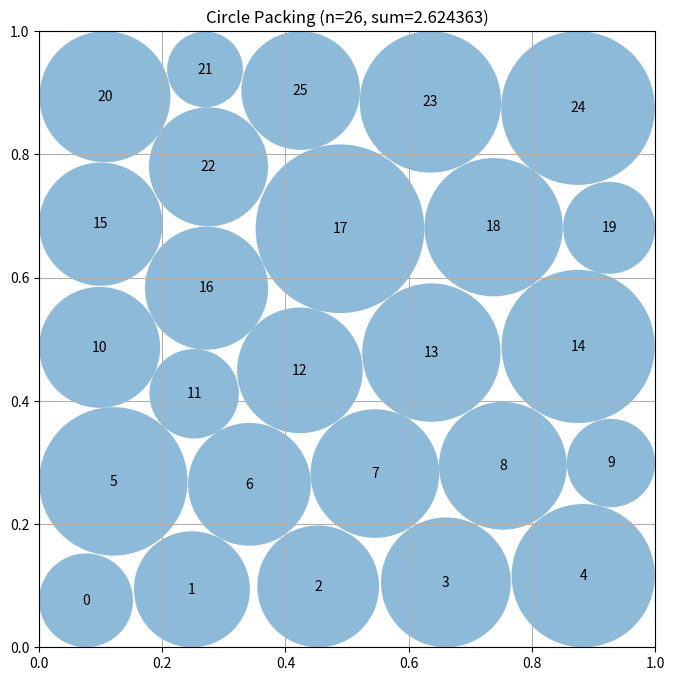

Python code for this plot:
# EVOLVE-BLOCK-START
import numpy as np
from scipy.optimize import linprog


def _radii_lp(centers):
    n = len(centers)
    c = -np.ones(n)
    A_rows = []
    b_vals = []
    for i in range(n):
        for j in range(i + 1, n):
            d = np.sqrt(np.sum((centers[i] - centers[j]) ** 2))
            row = np.zeros(n)
            row[i] = 1
            row[j] = 1
            A_rows.append(row)
            b_vals.append(d)
    for i in range(n):
        x, y = centers[i]
        b_dist = min(x, y, 1 - x, 1 - y)
        row = np.zeros(n)
        row[i] = 1
        A_rows.append(row)
        b_vals.append(b_dist)
    A = np.array(A_rows)
    b = np.array(b_vals)
    bounds = [(0, None)] * n
    result = linprog(c, A_ub=A, b_ub=b, bounds=bounds, method='highs')
    if result.success:
        return np.maximum(result.x, 0)
    return _radii_fallback(centers)


def _radii_fallback(centers):
    n = len(centers)
    radii = np.array([min(x, y, 1 - x, 1 - y) for x, y in centers])
    for _ in range(300):
        for i in range(n):
            for j in range(i + 1, n):
                dist = np.sqrt(np.sum((centers[i] - centers[j]) ** 2))
                s = radii[i] + radii[j]
                if s > dist and s > 0:
                    scale = dist / s
                    radii[i] *= scale
                    radii[j] *= scale
    return radii


def _grid55_plus1():
    pts = []
    for i in range(5):
        for j in range(5):
            pts.append([0.1 + i * 0.2, 0.1 + j * 0.2])
    pts.append([0.5, 0.5])
    return np.array(pts)


def _rows(config):
    n = sum(config)
    n_rows = len(config)
    dy = 1.0 / (n_rows + 1)
    centers = np.zeros((n, 2))
    idx = 0
    for r in range(n_rows):
        k = config[r]
        y = dy * (r + 1)
        if k > 1:
            xs = np.linspace(0.1, 0.9, k)
        else:
            xs = np.array([0.5])
        for x in xs:
            centers[idx] = [x, y]
            idx += 1
    return centers


def _hex_select(s):
    dy = s * np.sqrt(3) / 2
    pts = []
    row = 0
    y = 0.03
    while y <= 0.97:
        x_offset = (s / 2) if (row % 2 == 1) else 0
        x = 0.03 + x_offset
        while x <= 0.97:
            pts.append([x, y])
            x += s
        y += dy
        row += 1
    pts = np.array(pts)
    dists = np.sqrt((pts[:, 0] - 0.5) ** 2 + (pts[:, 1] - 0.5) ** 2)
    idx = np.argsort(dists)
    return pts[idx[:26]].copy()


def _smooth_grad(centers, r):
    n = len(centers)
    d = np.linalg.norm(centers[:, None, :] - centers[None, :, :], axis=2)
    np.fill_diagonal(d, np.inf)
    nb = d - r[None, :]
    arg = np.argmin(nb, axis=1)
    best = nb[np.arange(n), arg]
    wall = np.minimum(np.minimum(centers[:, 0], centers[:, 1]),
                      np.minimum(1 - centers[:, 0], 1 - centers[:, 1]))
    use_wall = wall < best
    grad = np.zeros((n, 2))
    widx = np.where(use_wall)[0]
    for i in widx:
        x, y = centers[i]
        g = np.zeros(2)
        if x == wall[i]:
            g[0] = 1.0
        elif (1 - x) == wall[i]:
            g[0] = -1.0
        if y == wall[i]:
            g[1] = 1.0
        elif (1 - y) == wall[i]:
            g[1] = -1.0
        grad[i] += g
    nidx = np.where(~use_wall)[0]
    for i in nidx:
        j = arg[i]
        dd = d[i, j]
        if dd > 1e-9:
            u = (centers[i] - centers[j]) / dd
            grad[i] += u
            grad[j] -= u
    return grad


def _gradient_optimize(centers, steps, lr):
    c = centers.copy()
    r = _radii_lp(c)
    for t in range(steps):
        grad = _smooth_grad(c, r)
        c = c + lr * grad
        c = np.clip(c, 0.02, 0.98)
        if (t + 1) % 15 == 0:
            r = _radii_lp(c)
    return c


def _refine(c, schedule):
    for steps, lr in schedule:
        c = _gradient_optimize(c, steps, lr)
    return c


def construct_packing():
    rng = np.random.default_rng(0)
    starts = [
        _grid55_plus1(),
        _rows([5, 5, 5, 5, 5, 1]),
        _hex_select(0.18),
        _hex_select(0.19),
        _hex_select(0.20),
        _hex_select(0.21),
        _hex_select(0.22),
    ]
    best = None
    best_sum = -1.0
    best_radii = None
    for cand in starts:
        radii = _radii_lp(cand)
        s = float(np.sum(radii))
        if s > best_sum:
            best_sum, best, best_radii = s, cand.copy(), radii
        for steps, lr in [(400, 0.006), (400, 0.003)]:
            opt = _gradient_optimize(cand, steps, lr)
            radii = _radii_lp(opt)
            s = float(np.sum(radii))
            if s > best_sum:
                best_sum, best, best_radii = s, opt.copy(), radii
    best = _refine(best, [(300, 0.003), (300, 0.0015), (400, 0.0008), (400, 0.0005)])
    radii = _radii_lp(best)
    best_sum = float(np.sum(radii))
    best_radii = radii
    scales = [0.02, 0.015, 0.01, 0.02, 0.015, 0.01, 0.025, 0.012, 0.008, 0.02]
    for k in range(10):
        pert = best + rng.normal(0, scales[k], best.shape)
        pert = np.clip(pert, 0.02, 0.98)
        cand = _refine(pert, [(200, 0.003), (300, 0.001), (300, 0.0005)])
        radii = _radii_lp(cand)
        s = float(np.sum(radii))
        if s > best_sum:
            best_sum, best, best_radii = s, cand.copy(), radii
    return best, best_radii, best_sum
# EVOLVE-BLOCK-END
# This part remains fixed (not evolved)
def run_packing():
    """Run the circle packing constructor for n=26"""
    centers, radii, sum_radii = construct_packing()
    return centers, radii, sum_radii


def visualize(centers, radii):
    """
    Visualize the circle packing

    Args:
        centers: np.array of shape (n, 2) with (x, y) coordinates
        radii: np.array of shape (n) with radius of each circle
    """
    import matplotlib.pyplot as plt
    from matplotlib.patches import Circle

    fig, ax = plt.subplots(figsize=(8, 8))

    # Draw unit square
    ax.set_xlim(0, 1)
    ax.set_ylim(0, 1)
    ax.set_aspect("equal")
    ax.grid(True)

    # Draw circles
    for i, (center, radius) in enumerate(zip(centers, radii)):
        circle = Circle(center, radius, alpha=0.5)
        ax.add_patch(circle)
        ax.text(center[0], center[1], str(i), ha="center", va="center")

    plt.title(f"Circle Packing (n={len(centers)}, sum={sum(radii):.6f})")
    plt.show()


if __name__ == "__main__":
    centers, radii, sum_radii = run_packing()
    print(f"Sum of radii: {sum_radii}")
    # AlphaEvolve improved this to 2.635

    # Uncomment to visualize:
    visualize(centers, radii)
